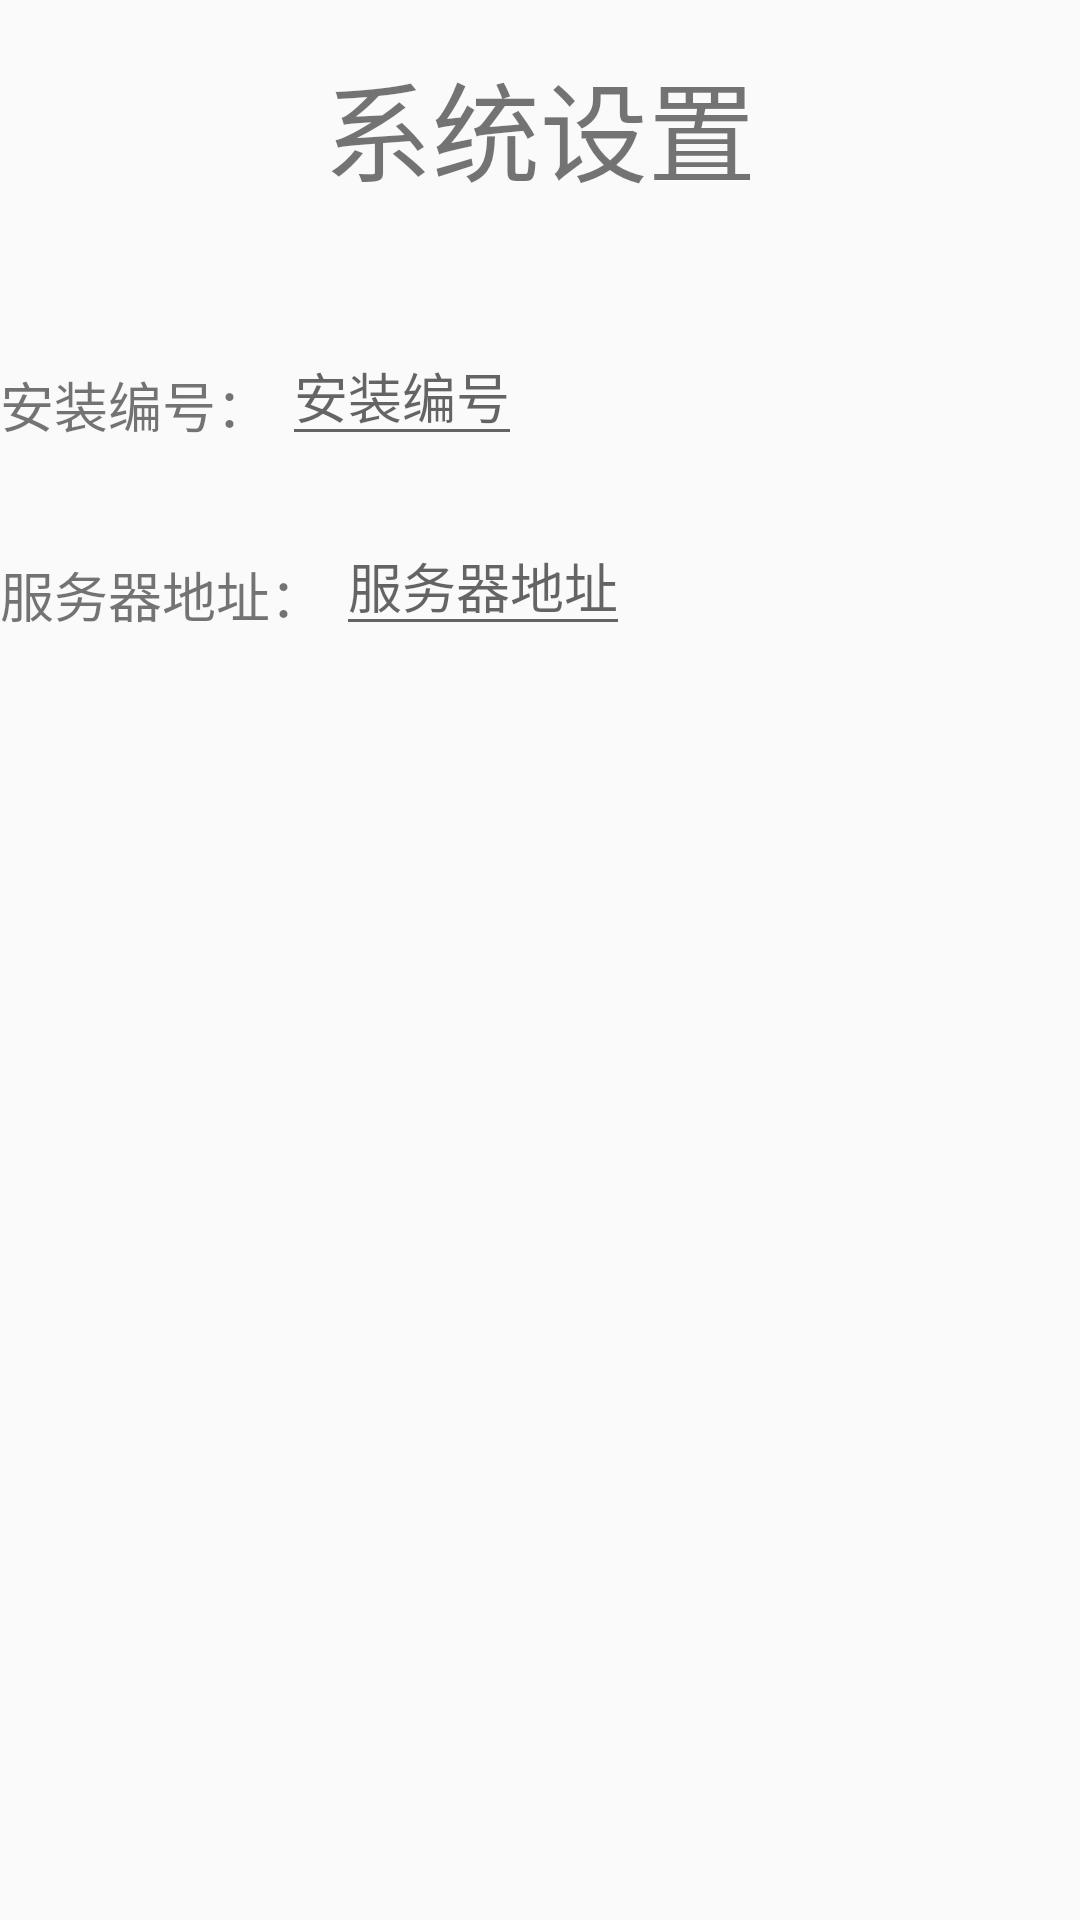

Write the Android layout XML for this screen, with the resource values it uses.
<!-- AndroidManifest.xml: application theme AppTheme -->
<!-- res/layout/dialog_settings.xml -->
<?xml version="1.0" encoding="utf-8"?>
<LinearLayout xmlns:android="http://schemas.android.com/apk/res/android"
    android:layout_width="match_parent"
    android:layout_height="match_parent"
    android:orientation="vertical">

    <TextView
        android:layout_width="match_parent"
        android:layout_height="wrap_content"
        android:layout_gravity="center_vertical"
        android:layout_marginBottom="24dp"
        android:layout_marginTop="16dp"
        android:gravity="center"
        android:text="系统设置"
        android:textSize="36sp" />

    <LinearLayout
        android:layout_width="wrap_content"
        android:layout_height="wrap_content"
        android:orientation="horizontal">

        <TextView
            android:layout_width="wrap_content"
            android:layout_height="wrap_content"
            android:layout_gravity="bottom"
            android:layout_marginBottom="4dp"
            android:text="安装编号："
            android:textSize="18sp" />

        <EditText
            android:id="@+id/workId"
            android:layout_width="match_parent"
            android:layout_height="wrap_content"
            android:layout_marginBottom="4dp"
            android:layout_marginLeft="4dp"
            android:layout_marginRight="4dp"
            android:layout_marginTop="16dp"
            android:hint="安装编号"
            android:inputType="textEmailAddress" />
    </LinearLayout>


    <LinearLayout
        android:layout_width="wrap_content"
        android:layout_height="wrap_content"
        android:orientation="horizontal">

        <TextView
            android:layout_width="wrap_content"
            android:layout_height="wrap_content"
            android:layout_gravity="bottom"
            android:layout_marginBottom="4dp"
            android:text="服务器地址："
            android:textSize="18sp" />

        <EditText
            android:id="@+id/httpServer"
            android:layout_width="match_parent"
            android:layout_height="wrap_content"
            android:layout_marginBottom="4dp"
            android:layout_marginLeft="4dp"
            android:layout_marginRight="4dp"
            android:layout_marginTop="16dp"
            android:hint="服务器地址"
            android:inputType="textEmailAddress" />
    </LinearLayout>

</LinearLayout>
<!-- resources referenced by this layout -->
<resources>
  <style name="AppTheme" parent="Theme.AppCompat.Light.DarkActionBar">
          
          <item name="colorPrimary">@color/colorPrimary</item>
          <item name="colorPrimaryDark">@color/colorPrimaryDark</item>
          <item name="colorAccent">@color/colorAccent</item>
      </style>
  <!-- not gathered from this repository: default colours our renderer supplied (Android Studio template values) -->
  <color name="colorPrimary">#FF6200EE</color>
  <color name="colorPrimaryDark">#FF3700B3</color>
  <color name="colorAccent">#FF03DAC5</color>
</resources>
